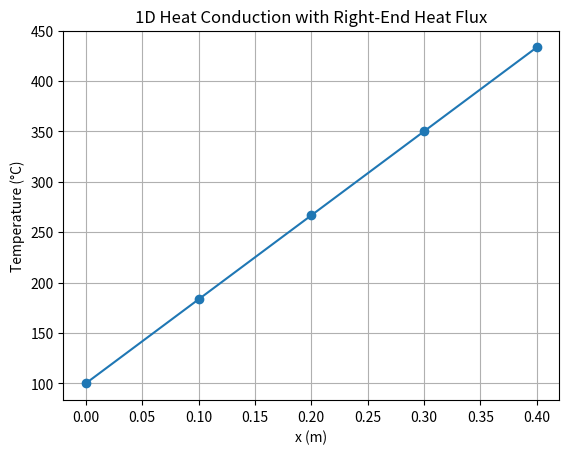

This figure's Python source:
# Solve the user's 1D heat conduction example with the FEM code from above (no Jacobian/Gauss in ke).
import numpy as np
import matplotlib.pyplot as plt

# Problem parameters from the slide:
k = 6.0          # W/(m·°C)
A = 0.1          # m^2
L = 0.4          # m
q_flux = 5000.0  # W/m^2 (positive into the rod at the right end)

# Mesh: nodes at 0, L/4, L/2, 3L/4, L
x = np.linspace(0.0, L, 5)
coordinates = np.column_stack([x, np.zeros_like(x)])
connectivity = np.column_stack([np.arange(4), np.arange(1,5)])

# Essential BC
T_prescribed = {0: 100.0}  # °C at x=0

# Natural flux at right end node (total W into domain)
Q_flux_nodes = {4: q_flux * A}  # F_N = q * A

# No convection in this example (title says convection but problem text shows flux)
convection_nodes = {}

# FEM helpers
def shape_functions(x_local, Le):
    N = np.array([[1.0 - x_local/Le, x_local/Le]])
    B = np.array([[-1.0/Le, 1.0/Le]])
    return N, B

def element_conduction(k_e, A_e, Le):
    _, B = shape_functions(Le/2, Le)
    ke = (B.T @ (k_e * B)) * A_e * Le
    return ke

def element_source_load(q_e, A_e, Le):
    if q_e == 0.0:
        return np.zeros((2,1))
    return (q_e * A_e * Le / 2.0) * np.array([[1.0],[1.0]])

def assemble_global(K, F, x, conn, kval, Aval, qval):
    ne = conn.shape[0]
    k_e = np.full(ne, kval) if np.isscalar(kval) else np.asarray(kval, float)
    A_e = np.full(ne, Aval) if np.isscalar(Aval) else np.asarray(Aval, float)
    q_e = np.full(ne, qval) if np.isscalar(qval) else np.asarray(qval, float)
    for e, (i, j) in enumerate(conn):
        Le = x[j] - x[i]
        ke = element_conduction(k_e[e], A_e[e], Le)
        fe = element_source_load(q_e[e], A_e[e], Le)
        K[np.ix_([i,j],[i,j])] += ke
        # RHS assembly
        F[np.ix_([i,j],[0])] += fe
    return K, F

def apply_natural_flux(F, flux_nodes):
    for node, qn in flux_nodes.items():
        F[node,0] += qn
    return F

def apply_convection(K, F, conv_nodes):
    for node, (h, Tinf, Aend) in conv_nodes.items():
        K[node, node] += h * Aend
        F[node, 0]    += h * Aend * Tinf
    return K, F

def apply_essential(K, F, T_dict):
    n = K.shape[0]
    free = np.ones(n, dtype=bool)
    T_known = np.zeros((n,1))
    for node, val in T_dict.items():
        free[node] = False
        T_known[node,0] = val
    if np.any(~free):
        F[free] -= K[np.ix_(free, ~free)] @ T_known[~free]
    Kff = K[np.ix_(free, free)]
    Ff  = F[free]
    return Kff, Ff, free, T_known

def heat_flux_per_element(kval, x, conn, T):
    ne = conn.shape[0]
    qcond = np.zeros(ne)
    for e, (i, j) in enumerate(conn):
        Le = x[j] - x[i]
        _, B = shape_functions(Le/2, Le)
        Te = np.array([[T[i,0]],[T[j,0]]])
        dTdx = float(B @ Te)
        ke = kval if np.isscalar(kval) else kval[e]
        qcond[e] = - ke * dTdx
    return qcond

# Assemble and solve
nn = len(x)
K = np.zeros((nn, nn))
F = np.zeros((nn, 1))
K, F = assemble_global(K, F, x, connectivity, k, A, 0.0)  # no volumetric source
F = apply_natural_flux(F, Q_flux_nodes)
K, F = apply_convection(K, F, convection_nodes)

Kff, Ff, free, T_known = apply_essential(K.copy(), F.copy(), T_prescribed)
T = np.zeros((nn,1))
T[free] = np.linalg.solve(Kff, Ff)
T[~free] = T_known[~free]

q_e = heat_flux_per_element(k, x, connectivity, T)

# Print results
print("Node x (m):", x)
print("Temperatures (°C):", T.flatten())
print("Element conductive heat flux q_e (W/m):", q_e)

# Plot
plt.figure()
plt.plot(x, T.flatten(), '-o')
plt.xlabel("x (m)")
plt.ylabel("Temperature (°C)")
plt.title("1D Heat Conduction with Right-End Heat Flux")
plt.grid(True)
plt.show()
